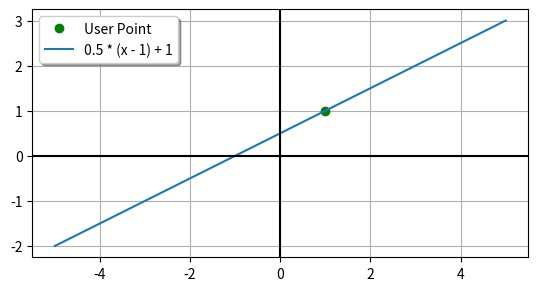

Reproduce this figure in Python.


import matplotlib.pyplot as plt
import numpy as np
import math

def plot_a_line(slope, ex, wye, ux, uy):
    ##### My modified #####
    m = slope
    x1 = ex
    y1 = wye
    line_label = f"{m} * (x - {x1}) + {y1}"

    x = np.linspace(-5, 5, 100)
    y = m * (x - x1) + y1
    fig, ax = plt.subplots()
    ax.plot(ux, uy, 'go', label='User Point')
    ax.plot(x, y, label=line_label)
    ax.set_aspect('equal')
    ax.grid(True, which='both')

    ax.axhline(y=0, color='k')
    ax.axvline(x=0, color='k')

    # loc= 'best', 'upper right', 'upper left', 'lower left', 'lower right', 'right', 'center left', 'center right', 'lower center', 'upper center', 'center'
    plt.legend(loc='best', shadow=True)
    plt.show()
    #######################


m = .5
x1 = 1
y1 = 1
userx = 1
usery = 1 
plot_a_line(m,x1,y1,userx,usery)



# x = np.linspace(-10.0, 10.0, num=100)
# print(x)
# plt.plot(x, np.sin(x), label="sin(x)")
# y: m*x - m*x1 + y1


# ##### Test a line #####
# # x = np.array([1,2,3,4])  # Optional way to set x.
# x = np.linspace(-10.0, 10.0, num=100)
# y = x * .5 + 3
# plt.plot(x, y, label="x * .5 + 3")
# #######################


# ##### Test a line #####
# m = -.5
# x1 = 1
# y1 = 1
# line_label = f"{m} * (x - {x1}) + {y1}"

# x = np.linspace(-10.0, 10.0, num=100)
# y = m * (x - x1) + y1
# fig, ax = plt.subplots()
# ax.plot(x, y, label=line_label)

# #######################


# ##### Online example #####
# # This works well
# x = np.linspace(0.2,10,100)
# fig, ax = plt.subplots()
# ax.plot(x, 1/x)
# ax.plot(x, np.log(x))
# ax.set_aspect('equal')
# ax.grid(True, which='both')

# ax.axhline(y=0, color='k')
# ax.axvline(x=0, color='k')
# ##########################
